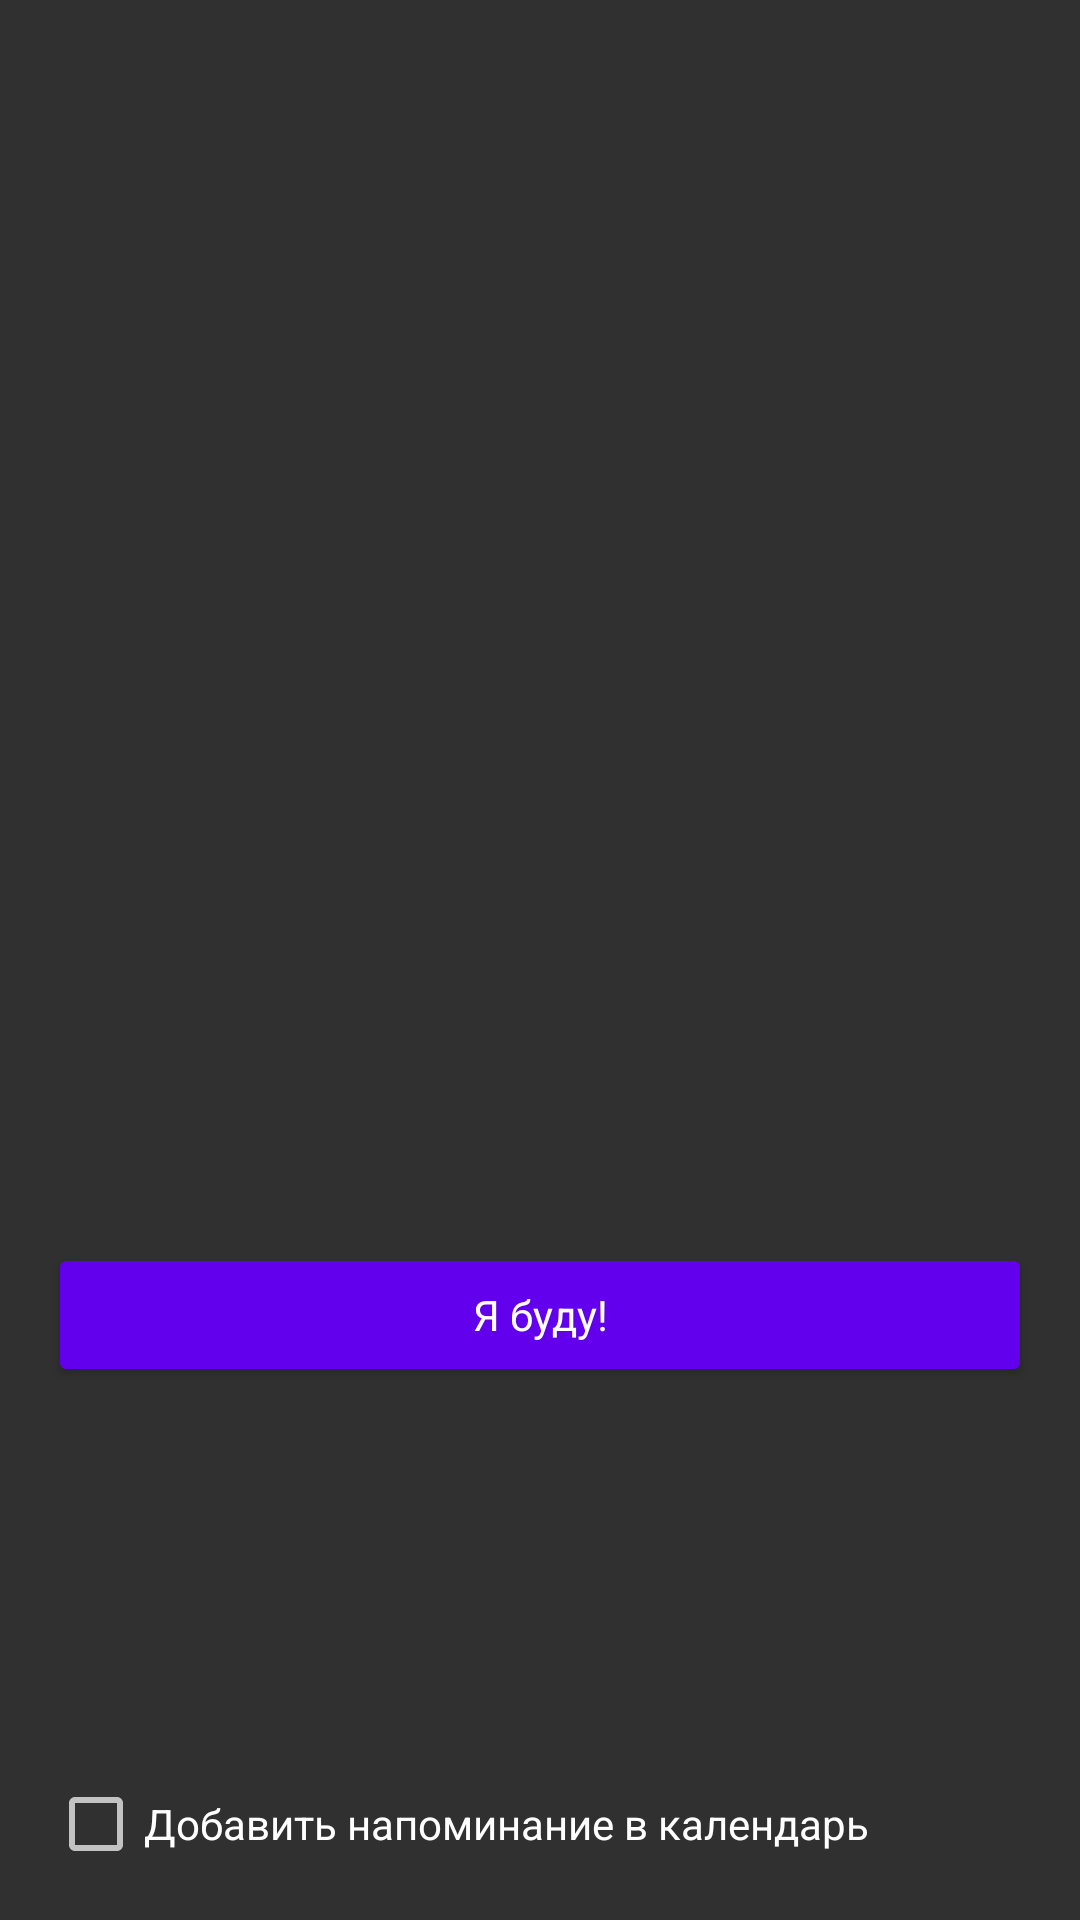

Layout XML and referenced resources for this Android screen:
<!-- AndroidManifest.xml: application theme AppTheme -->
<!-- res/layout/fragment_apply.xml -->
<?xml version="1.0" encoding="utf-8"?>
<android.support.constraint.ConstraintLayout
    xmlns:android="http://schemas.android.com/apk/res/android"
    xmlns:app="http://schemas.android.com/apk/res-auto"
    xmlns:tools="http://schemas.android.com/tools"
    android:layout_width="match_parent"
    android:layout_height="match_parent"
    tools:layout_editor_absoluteY="25dp">

    <ImageView
        android:id="@+id/apply_background"
        android:layout_width="0dp"
        android:layout_height="0dp"
        android:alpha="0.8"
        android:contentDescription="@string/apply_bg_description"
        android:scaleType="centerCrop"
        app:layout_constraintBottom_toBottomOf="parent"
        app:layout_constraintEnd_toEndOf="parent"
        app:layout_constraintStart_toStartOf="parent"
        app:layout_constraintTop_toTopOf="parent"
        app:srcCompat="@drawable/field" />

    <TextView
        android:id="@+id/apply_title"
        android:layout_width="0dp"
        android:layout_height="wrap_content"
        android:layout_marginBottom="16dp"
        android:layout_marginEnd="16dp"
        android:layout_marginStart="16dp"
        android:textAppearance="@style/TextAppearance.AppCompat.Title"
        app:layout_constraintBottom_toTopOf="@+id/apply_description"
        app:layout_constraintEnd_toEndOf="parent"
        app:layout_constraintStart_toStartOf="parent"
        tools:text="Название" />

    <TextView
        android:id="@+id/apply_description"
        android:layout_width="0dp"
        android:layout_height="wrap_content"
        android:layout_marginEnd="16dp"
        android:layout_marginStart="16dp"
        android:textAppearance="@style/TextAppearance.AppCompat.Body1"
        app:layout_constraintBottom_toTopOf="@+id/apply_button"
        app:layout_constraintEnd_toEndOf="parent"
        app:layout_constraintStart_toStartOf="parent"
        app:layout_constraintTop_toTopOf="@+id/apply_background"
        tools:text="Дата и время. Описание тренировки." />

    <Button
        android:id="@+id/apply_button"
        android:layout_width="0dp"
        android:layout_height="wrap_content"
        android:layout_marginEnd="16dp"
        android:layout_marginStart="16dp"
        android:backgroundTint="@color/colorPrimary"
        android:elevation="2dp"
        android:text="@string/apply"
        android:textAppearance="@style/TextAppearance.AppCompat.Body1"
        app:layout_constraintBottom_toBottomOf="@+id/apply_background"
        app:layout_constraintEnd_toEndOf="@+id/apply_background"
        app:layout_constraintStart_toStartOf="@+id/apply_background"
        app:layout_constraintTop_toTopOf="@+id/apply_background"
        app:layout_constraintVertical_bias="0.7" />

    <CheckBox
        android:id="@+id/add_to_calendar"
        android:layout_width="wrap_content"
        android:layout_height="wrap_content"
        android:layout_marginBottom="16dp"
        android:layout_marginStart="16dp"
        android:text="@string/add_to_calendar"
        android:textAppearance="@style/TextAppearance.AppCompat.Body1"
        app:layout_constraintBottom_toBottomOf="parent"
        app:layout_constraintStart_toStartOf="parent"
        app:layout_constraintTop_toBottomOf="@+id/apply_button"
        app:layout_constraintVertical_bias="1.0" />

</android.support.constraint.ConstraintLayout>
<!-- resources referenced by this layout -->
<resources>
  <!-- drawable field: png bitmap (drawable, 691864 bytes) -->
  <string name="add_to_calendar">Добавить напоминание в календарь</string>
  <string name="apply">Я буду!</string>
  <string name="apply_bg_description">Фоновое изображение диалогового окна</string>
  <style name="AppTheme" parent="Theme.AppCompat.NoActionBar">
          <item name="colorPrimary">@color/colorPrimary</item>
          <item name="colorPrimaryDark">@color/colorPrimaryDark</item>
          <item name="colorAccent">@color/colorAccent</item>
      </style>
  <!-- not gathered from this repository: default colours our renderer supplied (Android Studio template values) -->
  <color name="colorPrimary">#FF6200EE</color>
  <color name="colorPrimaryDark">#FF3700B3</color>
  <color name="colorAccent">#FF03DAC5</color>
</resources>
